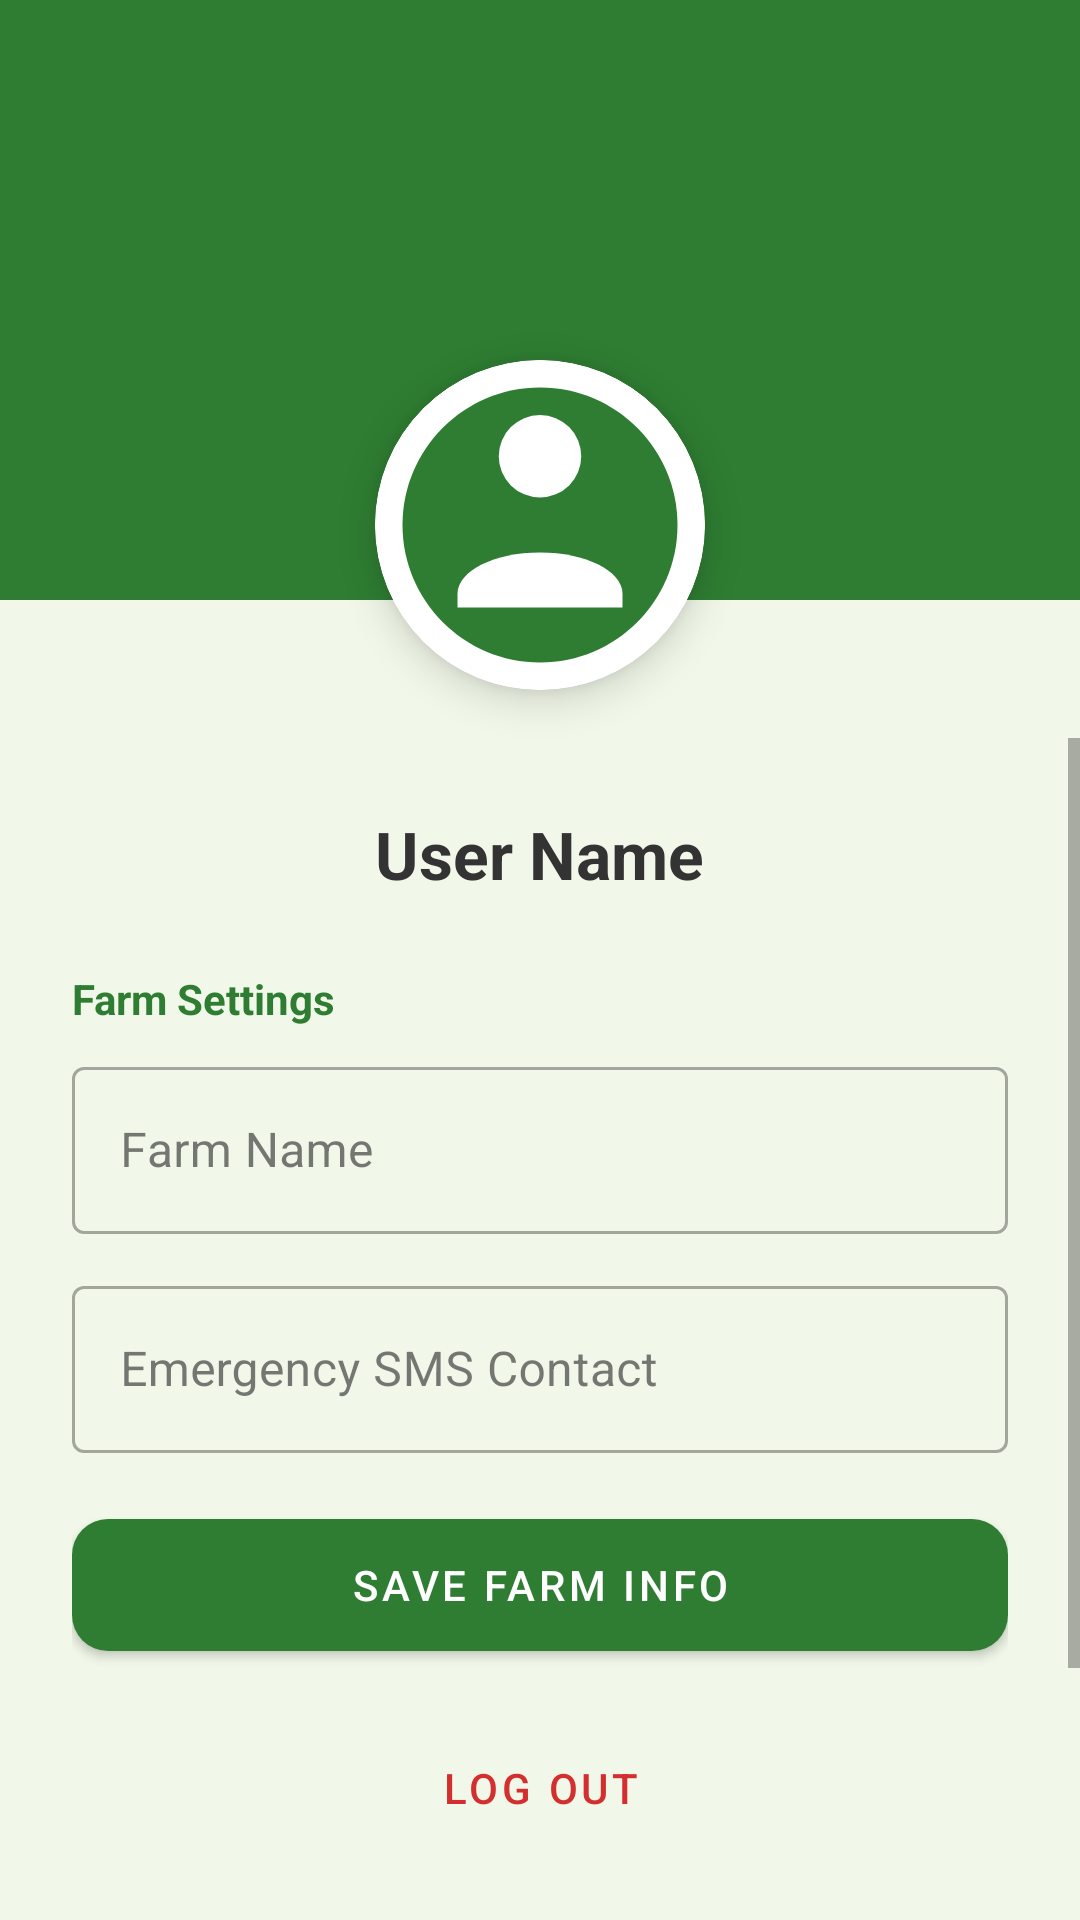

Produce the Android XML layout that renders to this screen, including the resource entries it uses.
<!-- AndroidManifest.xml: application theme Theme.AgriAssist -->
<!-- res/layout/fragment_account.xml -->
<?xml version="1.0" encoding="utf-8"?>
<androidx.constraintlayout.widget.ConstraintLayout xmlns:android="http://schemas.android.com/apk/res/android"
    xmlns:app="http://schemas.android.com/apk/res-auto"
    xmlns:tools="http://schemas.android.com/tools"
    android:layout_width="match_parent"
    android:layout_height="match_parent"
    android:background="#F1F8E9">

    <View
        android:id="@+id/header_bg"
        android:layout_width="match_parent"
        android:layout_height="200dp"
        android:background="#2E7D32"
        app:layout_constraintTop_toTopOf="parent" />

    <com.google.android.material.card.MaterialCardView
        android:id="@+id/profile_card"
        android:layout_width="110dp"
        android:layout_height="110dp"
        android:layout_marginTop="120dp"
        app:cardCornerRadius="55dp"
        app:cardElevation="8dp"
        app:strokeWidth="4dp"
        app:strokeColor="@android:color/white"
        app:layout_constraintEnd_toEndOf="parent"
        app:layout_constraintStart_toStartOf="parent"
        app:layout_constraintTop_toTopOf="parent">

        <ImageView
            android:id="@+id/profile_image"
            android:layout_width="match_parent"
            android:layout_height="match_parent"
            android:scaleType="centerCrop"
            android:src="@drawable/ic_account" />
    </com.google.android.material.card.MaterialCardView>

    <ScrollView
        android:layout_width="match_parent"
        android:layout_height="0dp"
        android:layout_marginTop="16dp"
        app:layout_constraintBottom_toTopOf="@id/logout_button"
        app:layout_constraintTop_toBottomOf="@id/profile_card">

        <LinearLayout
            android:layout_width="match_parent"
            android:layout_height="wrap_content"
            android:orientation="vertical"
            android:padding="24dp">

            <TextView
                android:id="@+id/username_text"
                android:layout_width="wrap_content"
                android:layout_height="wrap_content"
                android:layout_gravity="center_horizontal"
                android:text="User Name"
                android:textColor="#333333"
                android:textSize="22sp"
                android:textStyle="bold" />

            <TextView
                android:layout_width="wrap_content"
                android:layout_height="wrap_content"
                android:layout_marginTop="24dp"
                android:text="Farm Settings"
                android:textColor="#2E7D32"
                android:textStyle="bold" />

            <com.google.android.material.textfield.TextInputLayout
                style="@style/Widget.MaterialComponents.TextInputLayout.OutlinedBox"
                android:layout_width="match_parent"
                android:layout_height="wrap_content"
                android:layout_marginTop="8dp"
                android:hint="Farm Name">
                <com.google.android.material.textfield.TextInputEditText
                    android:id="@+id/edit_farm_name"
                    android:layout_width="match_parent"
                    android:layout_height="wrap_content" />
            </com.google.android.material.textfield.TextInputLayout>

            <com.google.android.material.textfield.TextInputLayout
                style="@style/Widget.MaterialComponents.TextInputLayout.OutlinedBox"
                android:layout_width="match_parent"
                android:layout_height="wrap_content"
                android:layout_marginTop="12dp"
                android:hint="Emergency SMS Contact">
                <com.google.android.material.textfield.TextInputEditText
                    android:id="@+id/edit_phone"
                    android:layout_width="match_parent"
                    android:layout_height="wrap_content"
                    android:inputType="phone" />
            </com.google.android.material.textfield.TextInputLayout>

            <com.google.android.material.button.MaterialButton
                android:id="@+id/save_profile_button"
                android:layout_width="match_parent"
                android:layout_height="56dp"
                android:layout_marginTop="16dp"
                android:text="Save Farm Info"
                app:cornerRadius="12dp"
                app:backgroundTint="#2E7D32" />

        </LinearLayout>
    </ScrollView>

    <com.google.android.material.button.MaterialButton
        android:id="@+id/logout_button"
        style="@style/Widget.MaterialComponents.Button.TextButton"
        android:layout_width="match_parent"
        android:layout_height="56dp"
        android:layout_marginStart="32dp"
        android:layout_marginEnd="32dp"
        android:layout_marginBottom="16dp"
        android:text="Log Out"
        android:textColor="#D32F2F"
        app:layout_constraintBottom_toBottomOf="parent" />

</androidx.constraintlayout.widget.ConstraintLayout>
<!-- resources referenced by this layout -->
<resources>
  <!-- drawable ic_account (drawable) -->
  <?xml version="1.0" encoding="utf-8"?>
  <vector xmlns:android="http://schemas.android.com/apk/res/android"
      android:width="24dp"
      android:height="24dp"
      android:viewportWidth="24"
      android:viewportHeight="24">
      
      <path
          android:fillColor="#FF2E7D32"
          android:pathData="M12,2C6.48,2 2,6.48 2,12s4.48,10 10,10 10,-4.48 10,-10S17.52,2 12,2z" />
      
      <path
          android:fillColor="#FFFFFFFF"
          android:pathData="M12,7 m-3,0 a3,3 0,1,0 6,0 a3,3 0,1,0 -6,0" />
      
      <path
          android:fillColor="#FFFFFFFF"
          android:pathData="M12,14c-3.33,0 -6,1.34 -6,3v1h12v-1C18,15.34 15.33,14 12,14z" />
  </vector>
  <style name="Theme.AgriAssist" parent="Base.Theme.AgriAssist" />
  <style name="Base.Theme.AgriAssist" parent="Theme.MaterialComponents.DayNight.NoActionBar">
          <item name="colorPrimary">#2E7D32</item>
          <item name="colorPrimaryVariant">#1B5E20</item>
          <item name="colorOnPrimary">@android:color/white</item>
          <item name="colorSecondary">#8BC34A</item>
          <item name="colorSecondaryVariant">#689F38</item>
          <item name="colorOnSecondary">@android:color/black</item>
          <item name="android:statusBarColor">?attr/colorPrimaryVariant</item>
          <item name="colorSurface">#FFFFFF</item>
          <item name="colorOnSurface">#212121</item>
          <item name="android:windowBackground">@color/backgroundColor</item>
      </style>
  <color name="backgroundColor">#F1F8E9</color>
</resources>
